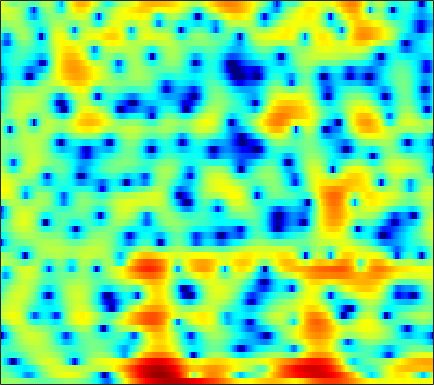

Values plotted in this chart, from the file beside it:
0.8643, 0.90006, 0.9163, 0.90424, 0.87164, 0.78752, 0.70189, 0.61668, 0.46706, 0.28303, 0.087391, -0.076065, -0.28382, -0.48589, -0.6423, -0.85412, -1.0117, -1.1043, -1.1895, -1.2099, -1.1596, -1.0886, -0.92497, -0.70636
-0.6865, -0.5453, -0.5245, -0.6856, -0.9375, -1.443, -2.149, -2.828, -3.934, -5.297, -6.883, -8.13, -9.42, -9.504, -8.649, -6.915, -5.103, -3.854, -2.391, -1.146, -0.0814, 0.6118, 1.413, 2.092
-0.9828, -1.342, -1.884, -2.473, -2.899, -3.467, -3.994, -4.343, -4.758, -5.13, -5.425, -5.559, -5.535, -5.189, -4.689, -3.756, -2.653, -1.795, -0.6946, 0.2955, 1.154, 1.7, 2.302, 2.759
-2.747, -4.009, -6.209, -9.355, -12.89, -22.19, -20.93, -14.15, -9.47, -6.58, -4.543, -3.33, -1.997, -0.8989, -0.1875, 0.6545, 1.382, 1.864, 2.412, 2.849, 3.171, 3.327, 3.415, 3.353
-2.324, -2.654, -3.081, -3.442, -3.626, -3.689, -3.523, -3.251, -2.728, -2.09, -1.404, -0.8881, -0.2265, 0.3715, 0.776, 1.246, 1.634, 1.866, 2.093, 2.226, 2.261, 2.221, 2.079, 1.832
-3.239, -3.092, -2.838, -2.523, -2.255, -1.853, -1.417, -1.074, -0.6057, -0.1384, 0.3102, 0.623, 1.011, 1.341, 1.544, 1.748, 1.876, 1.918, 1.894, 1.777, 1.569, 1.356, 0.9939, 0.5496
-6.921, -6.257, -5.189, -4.033, -3.179, -2.104, -1.126, -0.4699, 0.3086, 0.977, 1.535, 1.88, 2.247, 2.51, 2.64, 2.725, 2.704, 2.619, 2.406, 2.083, 1.637, 1.217, 0.5273, -0.3117
-20.21, -14.28, -9.549, -6.337, -4.488, -2.533, -1.001, -0.07108, 0.9251, 1.69, 2.254, 2.564, 2.85, 2.995, 3.031, 2.989, 2.846, 2.68, 2.377, 1.977, 1.466, 1.004, 0.2673, -0.6289
-7.273, -6.119, -4.394, -2.697, -1.541, -0.2199, 0.8355, 1.451, 2.041, 2.388, 2.519, 2.493, 2.331, 2.062, 1.822, 1.493, 1.168, 0.9387, 0.6352, 0.3186, -0.03753, -0.3439, -0.8016, -1.293
-0.6341, 0.2545, 1.323, 2.23, 2.799, 3.382, 3.736, 3.833, 3.719, 3.295, 2.538, 1.749, 0.3948, -1.242, -2.54, -3.946, -4.465, -4.248, -3.661, -3.198, -3.085, -3.261, -3.851, -4.759
1.931, 2.622, 3.396, 3.983, 4.292, 4.52, 4.514, 4.332, 3.829, 2.996, 1.768, 0.5163, -1.696, -4.751, -7.76, -12, -11.84, -9.493, -7.094, -5.783, -5.326, -5.481, -6.366, -8.146
1.565, 2.058, 2.62, 3.054, 3.286, 3.45, 3.435, 3.292, 2.928, 2.353, 1.569, 0.8536, -0.2199, -1.349, -2.163, -3.112, -3.799, -4.154, -4.476, -4.711, -4.931, -5.095, -5.274, -5.386
0.4795, 1.013, 1.665, 2.216, 2.546, 2.861, 3.023, 3.046, 2.925, 2.639, 2.193, 1.77, 1.089, 0.2983, -0.3599, -1.299, -2.301, -3.094, -4.18, -5.247, -6.189, -6.688, -6.917, -6.559
-1.662, -0.6625, 0.4851, 1.421, 1.99, 2.586, 3, 3.195, 3.304, 3.248, 3.028, 2.755, 2.225, 1.518, 0.8615, -0.2074, -1.542, -2.769, -4.802, -7.545, -11.58, -16.54, -23.89, -14.34
-3.739, -2.486, -1.135, -0.03692, 0.6507, 1.429, 2.046, 2.401, 2.743, 2.921, 2.922, 2.808, 2.496, 2.006, 1.51, 0.6853, -0.3467, -1.227, -2.572, -4.026, -5.433, -6.281, -6.701, -6.157
-3.687, -3.384, -2.833, -2.094, -1.437, -0.5041, 0.4048, 1.015, 1.682, 2.156, 2.432, 2.507, 2.454, 2.214, 1.923, 1.403, 0.7641, 0.2188, -0.5354, -1.272, -1.892, -2.217, -2.459, -2.442
-5.428, -7.459, -9.165, -7.569, -5.347, -2.708, -0.704, 0.4441, 1.599, 2.389, 2.901, 3.118, 3.212, 3.092, 2.882, 2.431, 1.796, 1.195, 0.279, -0.7267, -1.679, -2.233, -2.649, -2.614
-1.738, -3.662, -5.249, -4.392, -2.867, -0.8784, 0.6566, 1.499, 2.287, 2.796, 3.11, 3.26, 3.344, 3.325, 3.203, 2.844, 2.187, 1.435, -0.01162, -2.195, -5.543, -9.232, -13.59, -9.199
2.925, 2.328, 1.748, 1.41, 1.29, 1.163, 0.9628, 0.6959, 0.1331, -0.5688, -1.236, -1.474, -1.235, -0.5302, 0.0591, 0.6754, 0.9406, 0.8442, 0.2904, -0.7068, -2.082, -3.064, -3.67, -3.076
1.437, 1.13, 0.824, 0.5615, 0.3357, -0.1389, -0.9182, -1.804, -3.582, -6.569, -12.32, -24.61, -14.2, -7.097, -4.272, -1.857, -0.3666, 0.3528, 0.9134, 1.184, 1.294, 1.322, 1.385, 1.514
-5.017, -4.463, -3.503, -2.65, -2.205, -1.875, -1.886, -2.105, -2.665, -3.41, -4.072, -4.282, -3.889, -2.906, -2.017, -0.8806, 0.0645, 0.6266, 1.217, 1.619, 1.905, 2.047, 2.175, 2.252
-14.95, -10.38, -6.771, -4.512, -3.338, -2.209, -1.46, -1.088, -0.7726, -0.5737, -0.4106, -0.289, -0.0759, 0.1897, 0.4137, 0.7079, 0.9784, 1.149, 1.336, 1.464, 1.535, 1.575, 1.603, 1.591
-5.363, -4.769, -3.694, -2.563, -1.756, -0.8263, -0.06084, 0.4024, 0.8905, 1.246, 1.471, 1.582, 1.641, 1.608, 1.533, 1.362, 1.121, 0.9179, 0.6074, 0.3349, 0.1234, 0.02975, -0.01906, -0.01667
-2.609, -2.188, -1.488, -0.6912, -0.07454, 0.7182, 1.426, 1.883, 2.371, 2.698, 2.861, 2.872, 2.728, 2.398, 2.013, 1.316, 0.3936, -0.4439, -1.674, -2.889, -3.73, -3.949, -3.655, -2.974
-3.882, -3.168, -2.046, -0.8367, 0.04109, 1.122, 2.048, 2.622, 3.213, 3.588, 3.758, 3.731, 3.483, 2.979, 2.397, 1.309, -0.2256, -1.778, -4.649, -9.238, -18.88, -21.19, -10.78, -6.511
-10.95, -9.097, -6.043, -3.34, -1.684, 0.07777, 1.405, 2.159, 2.889, 3.353, 3.572, 3.589, 3.425, 3.027, 2.588, 1.767, 0.6667, -0.3312, -1.89, -3.521, -4.721, -5.048, -4.624, -3.746
-13.49, -10.6, -6.492, -3.449, -1.762, -0.07497, 1.083, 1.683, 2.205, 2.486, 2.58, 2.582, 2.511, 2.369, 2.211, 1.927, 1.542, 1.175, 0.6588, 0.1138, -0.4039, -0.737, -1.113, -1.449
-1.083, -0.6853, 0.04645, 0.8132, 1.304, 1.739, 1.895, 1.815, 1.476, 0.9432, 0.4121, 0.1309, 0.04751, 0.3183, 0.624, 1.058, 1.387, 1.523, 1.533, 1.376, 1.038, 0.6941, 0.05869, -0.7886
3.832, 3.868, 3.869, 3.77, 3.596, 3.127, 2.325, 1.428, -0.2879, -2.815, -6.529, -9.704, -9.523, -5.671, -3.404, -1.356, -0.09468, 0.4956, 0.8842, 0.954, 0.7547, 0.4609, -0.1277, -0.9627
4.727, 4.7, 4.553, 4.25, 3.901, 3.24, 2.306, 1.382, -0.2188, -2.262, -4.591, -6.017, -6.218, -4.745, -3.485, -2.186, -1.431, -1.185, -1.174, -1.421, -1.781, -2.095, -2.435, -2.745
4.049, 4.079, 3.975, 3.723, 3.444, 2.994, 2.448, 1.996, 1.352, 0.6798, 0.1139, -0.2163, -0.489, -0.6446, -0.7401, -0.9957, -1.522, -2.184, -3.446, -5.201, -7.136, -8.143, -8.08, -6.791
3.162, 3.107, 2.82, 2.382, 2.025, 1.604, 1.353, 1.297, 1.375, 1.54, 1.687, 1.765, 1.777, 1.64, 1.386, 0.798, -0.1588, -1.188, -3.175, -6.142, -10.72, -14.98, -13.14, -8.463
1.852, 1.374, 0.3109, -1.245, -2.642, -4.363, -4.67, -3.727, -1.875, -0.1513, 1.139, 1.844, 2.463, 2.763, 2.783, 2.556, 2.041, 1.476, 0.5103, -0.527, -1.511, -2.015, -2.239, -2.01
0.3767, -0.3175, -1.768, -4.063, -6.595, -11.45, -12.82, -8.876, -4.63, -1.847, 0.05394, 1.075, 2.025, 2.6, 2.836, 2.928, 2.799, 2.584, 2.18, 1.696, 1.183, 0.829, 0.3984, 0.05022
-0.02564, -0.349, -0.9641, -1.704, -2.234, -2.719, -2.684, -2.289, -1.417, -0.4118, 0.5335, 1.147, 1.802, 2.251, 2.461, 2.574, 2.521, 2.382, 2.087, 1.653, 1.133, 0.6796, 0.02262, -0.6918
0.3156, 0.2155, 0.02377, -0.1616, -0.263, -0.2859, -0.1617, 0.0342, 0.4013, 0.8439, 1.296, 1.604, 1.951, 2.203, 2.312, 2.345, 2.244, 2.078, 1.724, 1.222, 0.5508, -0.08052, -1.096, -2.334
0.7458, 0.5204, 0.2246, 0.005193, -0.06681, 0.001615, 0.2314, 0.4874, 0.8856, 1.291, 1.66, 1.889, 2.114, 2.252, 2.299, 2.292, 2.19, 2.043, 1.726, 1.256, 0.5623, -0.1223, -1.342, -3.001
0.714, -0.08579, -1.224, -2.176, -2.497, -2.239, -1.375, -0.5996, 0.3624, 1.11, 1.595, 1.811, 1.922, 1.894, 1.839, 1.781, 1.775, 1.795, 1.81, 1.708, 1.427, 1.055, 0.312, -0.7514
0.3902, -1.299, -4.655, -10.79, -19.81, -10.63, -4.747, -2.27, -0.224, 0.8915, 1.305, 1.219, 0.6678, -0.2522, -0.9932, -1.579, -1.261, -0.5484, 0.5575, 1.455, 2.028, 2.214, 2.194, 1.919
0.8071, -0.06292, -1.366, -2.545, -2.917, -2.349, -0.98, 0.06577, 1.093, 1.558, 1.418, 0.8095, -0.8095, -3.796, -7.814, -23.99, -10.74, -5.398, -1.694, 0.4191, 1.59, 2.056, 2.289, 2.189
-0.9283, -0.6112, -0.191, 0.2418, 0.5969, 1.119, 1.659, 2.021, 2.364, 2.459, 2.227, 1.825, 0.9677, -0.1559, -0.9838, -1.687, -1.523, -0.9625, -0.07647, 0.6255, 0.9434, 0.9402, 0.5949, -0.09896
-5.274, -3.552, -1.808, -0.4881, 0.3099, 1.187, 1.86, 2.242, 2.605, 2.801, 2.807, 2.719, 2.491, 2.182, 1.954, 1.679, 1.471, 1.34, 1.14, 0.7871, 0.2335, -0.3872, -1.548, -3.147
-6.036, -4.385, -2.581, -1.139, -0.2518, 0.7144, 1.474, 1.926, 2.374, 2.665, 2.834, 2.879, 2.862, 2.776, 2.663, 2.48, 2.226, 1.98, 1.536, 0.9091, 0.03375, -0.8486, -2.4, -4.498
-4.393, -3.549, -2.407, -1.313, -0.5794, 0.2647, 0.9486, 1.359, 1.769, 2.036, 2.204, 2.269, 2.305, 2.308, 2.287, 2.235, 2.137, 2.014, 1.747, 1.348, 0.7279, 0.104, -0.9945, -2.451
-5.432, -4.658, -3.52, -2.428, -1.691, -0.8717, -0.27, 0.02712, 0.2489, 0.3084, 0.2293, 0.1514, 0.0644, 0.0611, 0.1564, 0.3606, 0.6393, 0.8517, 1.097, 1.243, 1.271, 1.203, 0.9956, 0.6627
-10.69, -8.77, -6.535, -4.804, -3.807, -2.869, -2.346, -2.217, -2.39, -2.932, -3.794, -4.557, -5.459, -5.785, -5.472, -4.488, -3.278, -2.391, -1.329, -0.4361, 0.3463, 0.8541, 1.453, 1.984
-13.99, -11.06, -8.226, -6.249, -5.212, -4.319, -3.966, -4.032, -4.627, -5.916, -8.081, -10.65, -16.59, -27.48, -17.84, -11.56, -8.267, -6.581, -4.868, -3.428, -2.112, -1.137, 0.1461, 1.389
-9.087, -8.007, -6.616, -5.448, -4.772, -4.164, -3.929, -4.021, -4.515, -5.455, -6.857, -8.14, -9.847, -10.85, -10.84, -10.15, -9.475, -9.157, -8.806, -8.076, -6.559, -4.94, -2.599, -0.3845
-6.723, -5.968, -5.074, -4.306, -3.834, -3.37, -3.087, -3.047, -3.171, -3.529, -4.086, -4.596, -5.341, -6.1, -6.728, -7.702, -9.123, -10.83, -14.92, -28.36, -16.73, -10.35, -5.321, -1.868
-6.119, -5.576, -4.937, -4.334, -3.895, -3.369, -2.926, -2.668, -2.471, -2.436, -2.572, -2.792, -3.234, -3.816, -4.345, -5.2, -6.201, -7.006, -7.915, -8.082, -7.018, -5.529, -3.224, -0.9751
-6.494, -6.52, -6.4, -6.004, -5.476, -4.549, -3.612, -2.96, -2.285, -1.847, -1.655, -1.665, -1.868, -2.278, -2.664, -3.243, -3.802, -4.101, -4.291, -4.039, -3.318, -2.49, -1.168, 0.2618
-7.444, -9.109, -11.74, -12.3, -10.2, -6.876, -4.272, -2.847, -1.475, -0.6306, -0.2239, -0.1614, -0.3659, -0.8807, -1.462, -2.442, -3.563, -4.375, -5.09, -4.971, -3.857, -2.642, -0.874, 0.8045
-5.104, -6.8, -9.48, -10.2, -8.118, -4.84, -2.339, -0.9495, 0.3136, 1.065, 1.358, 1.307, 0.8948, 0.1101, -0.7751, -2.46, -4.988, -7.897, -14.94, -19.3, -8.838, -4.95, -1.502, 0.8628
-1.522, -1.679, -1.758, -1.553, -1.196, -0.51, 0.2209, 0.6776, 1.102, 1.264, 1.163, 0.9073, 0.3379, -0.4829, -1.242, -2.415, -3.777, -4.851, -5.928, -5.869, -4.419, -2.957, -1.038, 0.5421
0.1693, 0.4612, 0.7356, 0.9745, 1.12, 1.258, 1.337, 1.295, 1.124, 0.7443, 0.1596, -0.4026, -1.278, -2.231, -2.895, -3.573, -3.894, -3.884, -3.551, -2.922, -2.08, -1.399, -0.5071, 0.2798
1.811, 2.14, 2.396, 2.491, 2.492, 2.392, 2.152, 1.891, 1.366, 0.6018, -0.4894, -1.57, -3.405, -5.658, -7.396, -8.773, -7.855, -6.328, -4.32, -2.669, -1.45, -0.7441, -0.1074, 0.2408
3.39, 3.453, 3.398, 3.195, 2.992, 2.696, 2.351, 2.067, 1.559, 0.8441, -0.2075, -1.317, -3.399, -6.546, -9.988, -14.26, -10.12, -6.68, -3.515, -1.465, -0.1935, 0.3875, 0.6984, 0.4685
3.326, 2.893, 2.112, 1.206, 0.5353, -0.1198, -0.3197, -0.2575, -0.03792, 0.0928, -0.002386, -0.2439, -0.798, -1.457, -1.87, -2.045, -1.619, -0.9714, -0.03973, 0.805, 1.443, 1.679, 1.663, 1.164
